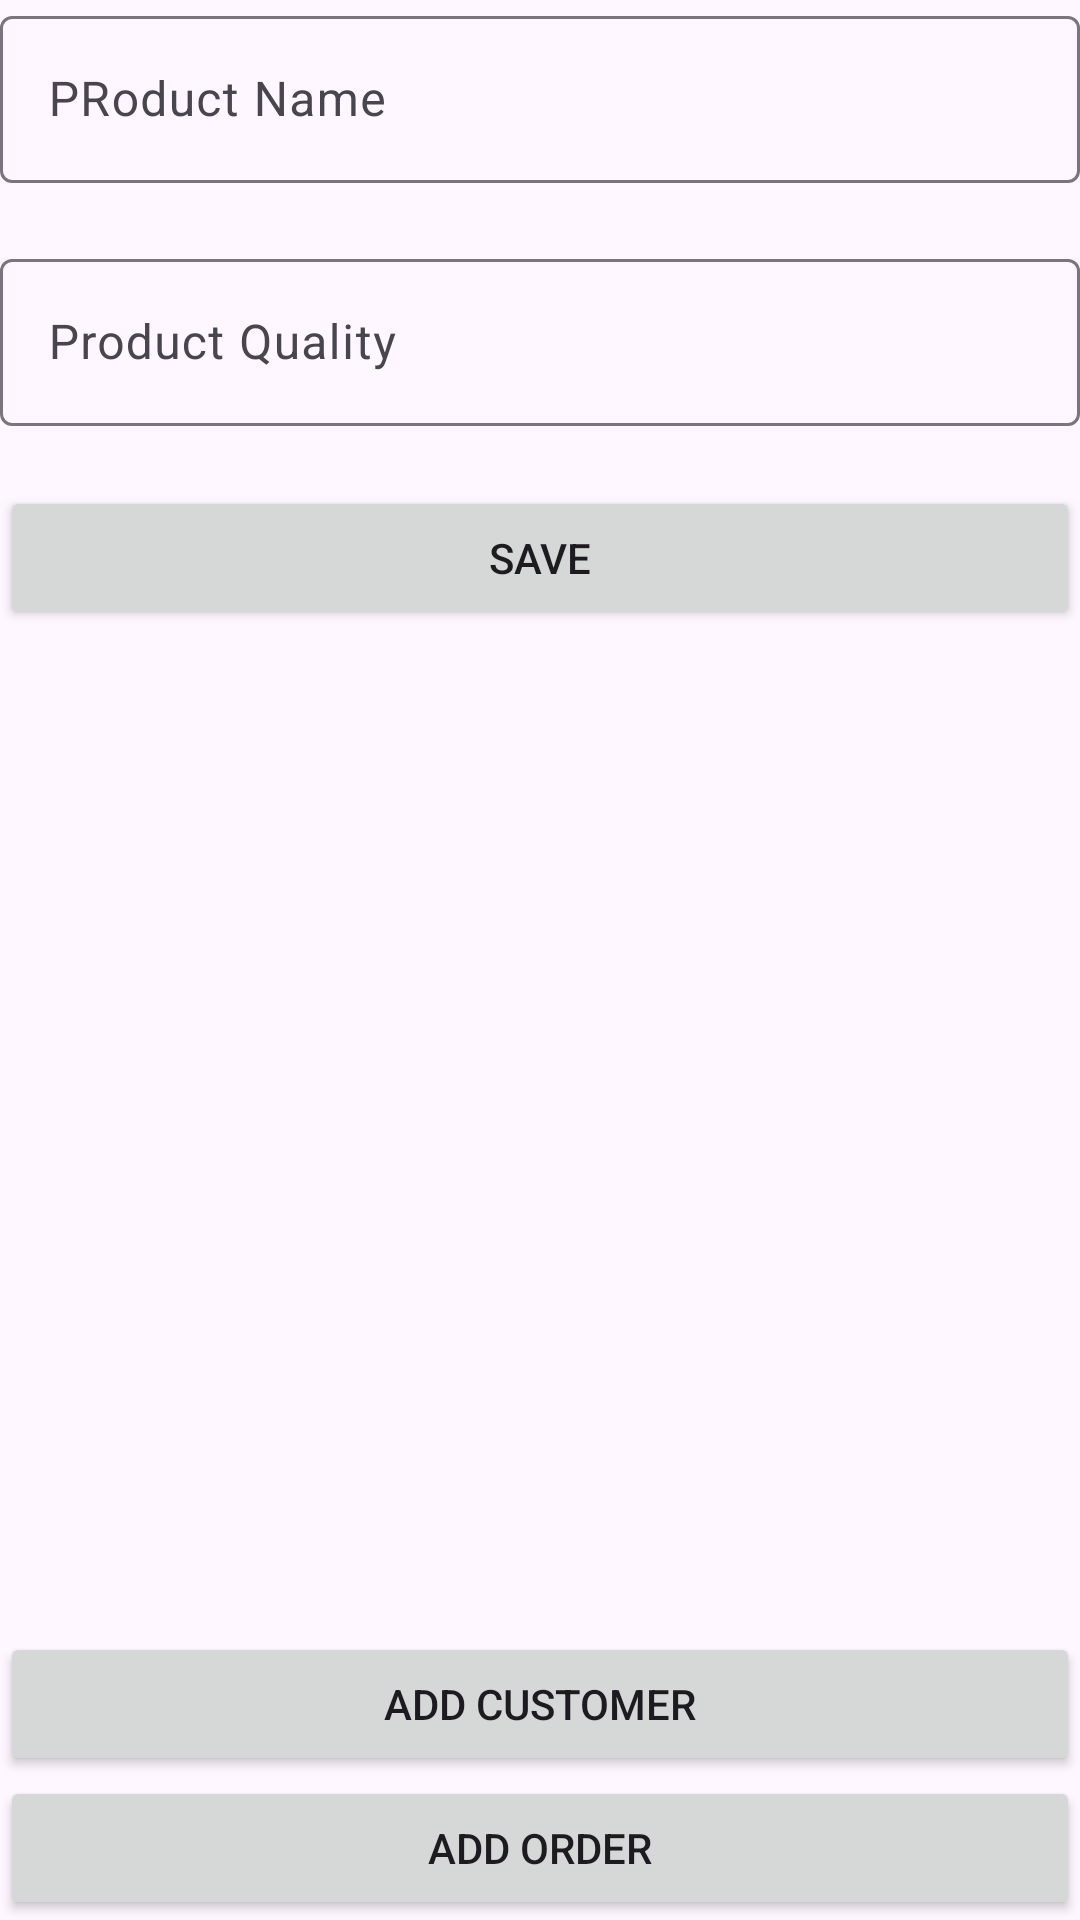

Produce the Android XML layout that renders to this screen, including the resource entries it uses.
<!-- AndroidManifest.xml: application theme Theme.DatabaseShopExpamle -->
<!-- res/layout/fragment_product.xml -->
<?xml version="1.0" encoding="utf-8"?>
<androidx.constraintlayout.widget.ConstraintLayout xmlns:android="http://schemas.android.com/apk/res/android"
    xmlns:tools="http://schemas.android.com/tools"
    android:layout_width="match_parent"
    android:layout_height="match_parent"
    xmlns:app="http://schemas.android.com/apk/res-auto"
    tools:context=".ProductFragment">

    <com.google.android.material.textfield.TextInputLayout
        android:id="@+id/inply_product_name"
        android:layout_width="match_parent"
        android:layout_height="wrap_content"
        app:layout_constraintTop_toTopOf="parent">
        <com.google.android.material.textfield.TextInputEditText
            android:id="@+id/inpedt_product_name"
            android:layout_width="match_parent"
            android:layout_height="match_parent"
            android:hint="PRoduct Name"/>
    </com.google.android.material.textfield.TextInputLayout>


    <com.google.android.material.textfield.TextInputLayout
        android:id="@+id/inply_product_quality"
        android:layout_width="match_parent"
        android:layout_height="wrap_content"
        android:layout_marginTop="20dp"
        app:layout_constraintBottom_toTopOf="@id/btn_save"
        app:layout_constraintTop_toBottomOf="@id/inply_product_name">
        <com.google.android.material.textfield.TextInputEditText
            android:id="@+id/inpedt_product_quality"
            android:layout_width="match_parent"
            android:layout_height="match_parent"
            android:inputType="number"
            android:hint="Product Quality"/>
    </com.google.android.material.textfield.TextInputLayout>

    <androidx.appcompat.widget.AppCompatButton
        android:id="@+id/btn_save"
        android:layout_width="match_parent"
        android:layout_height="wrap_content"
        android:layout_marginTop="20dp"
        android:text="Save"
        app:layout_constraintTop_toBottomOf="@id/inply_product_quality"/>

    <androidx.recyclerview.widget.RecyclerView
        android:id="@+id/rv_product_list"
        android:layout_width="match_parent"
        android:layout_height="0dp"
        app:layoutManager="androidx.recyclerview.widget.LinearLayoutManager"
        app:layout_constraintTop_toBottomOf="@id/btn_save"
        app:layout_constraintBottom_toTopOf="@id/btn_add_customer"/>

    <androidx.appcompat.widget.AppCompatButton
        android:id="@+id/btn_add_customer"
        android:layout_width="match_parent"
        android:layout_height="wrap_content"
        android:text="Add Customer"
        app:layout_constraintBottom_toTopOf="@id/btn_add_order"/>


    <androidx.appcompat.widget.AppCompatButton
        android:id="@+id/btn_add_order"
        android:layout_width="match_parent"
        android:layout_height="wrap_content"
        android:text="Add Order"
        app:layout_constraintBottom_toBottomOf="parent"/>


</androidx.constraintlayout.widget.ConstraintLayout>
<!-- resources referenced by this layout -->
<resources>
  <style name="Theme.DatabaseShopExpamle" parent="Base.Theme.DatabaseShopExpamle" />
  <style name="Base.Theme.DatabaseShopExpamle" parent="Theme.Material3.DayNight.NoActionBar">
          
          
      </style>
</resources>
